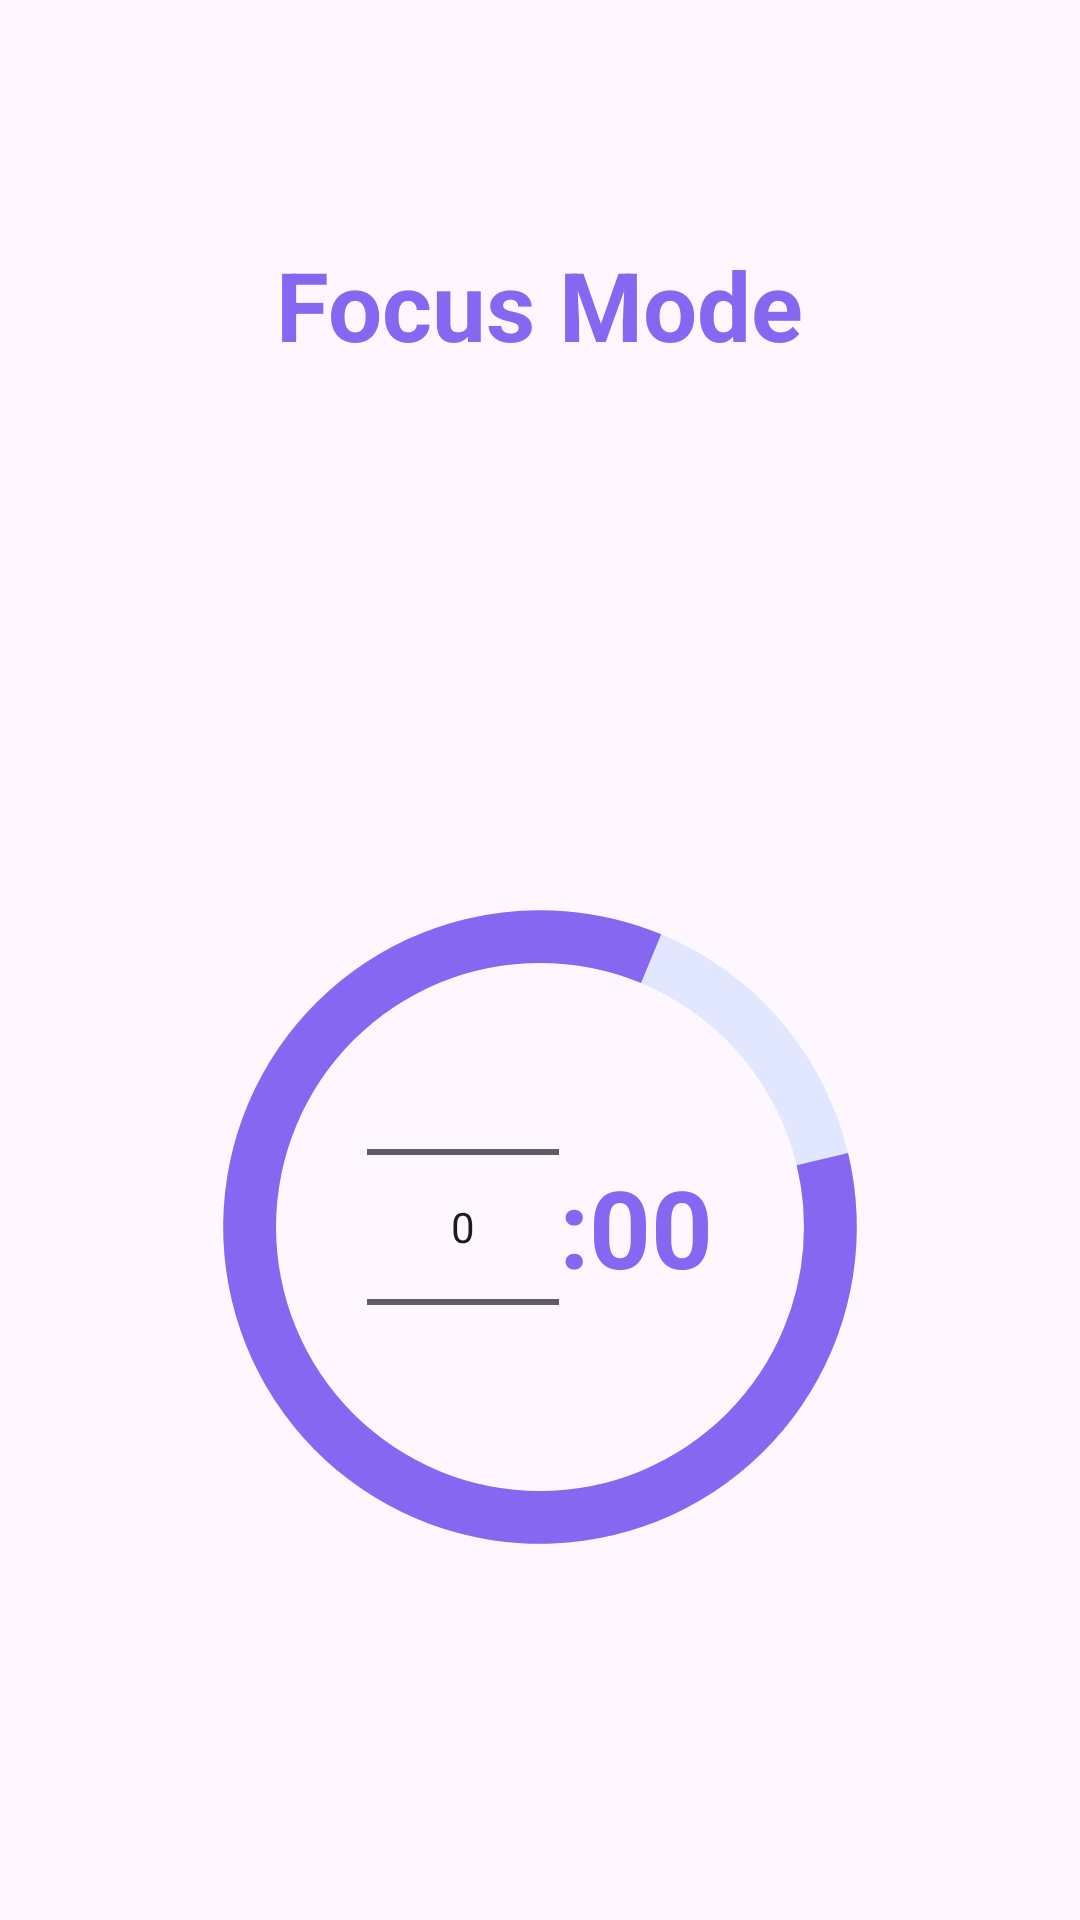

Layout XML and referenced resources for this Android screen:
<!-- AndroidManifest.xml: application theme Theme.ToDoListApp -->
<!-- res/layout/fragment_focus.xml -->
<?xml version="1.0" encoding="utf-8"?>
<androidx.constraintlayout.widget.ConstraintLayout xmlns:android="http://schemas.android.com/apk/res/android"
    xmlns:app="http://schemas.android.com/apk/res-auto"
    xmlns:tools="http://schemas.android.com/tools"
    android:layout_width="match_parent"
    android:layout_height="match_parent"
    tools:context=".UI.FragmentFocus">

    <TextView
        android:layout_width="wrap_content"
        android:layout_height="wrap_content"
        android:layout_marginTop="80dp"
        android:text="@string/FocusMode"
        android:textColor="@color/dark_purple"
        android:textSize="32sp"
        android:textStyle="bold"
        app:layout_constraintEnd_toEndOf="parent"
        app:layout_constraintStart_toStartOf="parent"
        app:layout_constraintTop_toTopOf="parent"
        android:id="@+id/txtFocusMode"/>

    <FrameLayout
        android:padding="48dp"
        android:layout_marginBottom="16dp"
        android:layout_width="match_parent"
        android:layout_height="500dp"
        android:gravity="center"
        android:id="@+id/layout_clock"
        android:layout_marginTop="36dp"
        app:layout_constraintEnd_toEndOf="parent"
        app:layout_constraintStart_toStartOf="parent"
        app:layout_constraintTop_toBottomOf="@+id/txtFocusMode">

        <ProgressBar
            android:id="@+id/progressCircular"
            style="?android:attr/progressBarStyle"
            android:layout_width="match_parent"
            android:layout_height="match_parent"
            android:layout_gravity="center"
            android:indeterminateOnly="false"
            android:max="100"
            android:progress="85"
            android:progressDrawable="@drawable/bg_process_bar" />

      <LinearLayout
          android:layout_width="match_parent"
          android:layout_height="match_parent"
          android:gravity="center">

          <NumberPicker
              android:id="@+id/txt_minus"
              android:layout_width="wrap_content"
              android:layout_height="wrap_content"
              android:layout_gravity="center"
              android:gravity="center"
              android:text="20"
              android:textColor="@color/dark_purple"
              android:textSize="36sp"
              android:textStyle="bold" />

          <TextView
              android:layout_width="wrap_content"
              android:layout_height="wrap_content"
              android:layout_gravity="center"
              android:gravity="center"
              android:text=":"
              android:textColor="@color/dark_purple"
              android:textSize="36sp"
              android:textStyle="bold" />

          <TextView
              android:id="@+id/txt_second"
              android:layout_width="wrap_content"
              android:layout_height="wrap_content"
              android:layout_gravity="center"
              android:gravity="center"
              android:text="00"
              android:textColor="@color/dark_purple"
              android:textSize="36sp"
              android:textStyle="bold" />
      </LinearLayout>
    </FrameLayout>

    <Button
        android:layout_width="match_parent"
        android:layout_height="wrap_content"
        app:layout_constraintEnd_toEndOf="parent"
        app:layout_constraintStart_toStartOf="parent"
        android:id="@+id/btn_start"
        android:text="@string/Start"
        android:visibility="gone"
        app:layout_constraintTop_toBottomOf="@id/layout_clock"
        android:textStyle="bold"
        android:textSize="18sp"
        android:padding="8dp"
        android:background="@drawable/bg_button"/>

    <LinearLayout
        android:layout_width="match_parent"
        android:layout_height="wrap_content"
        android:layout_marginEnd="5dp"
        android:orientation="horizontal"
        app:layout_constraintEnd_toStartOf="@+id/txtFocusMode"
        app:layout_constraintStart_toStartOf="parent"
        app:layout_constraintTop_toBottomOf="@+id/layout_clock"
        android:weightSum="2"
        android:padding="12dp">

        <Button
            android:id="@+id/btn_cancel"
            android:layout_marginEnd="8dp"
            android:layout_width="wrap_content"
            android:layout_height="wrap_content"
            app:layout_constraintEnd_toEndOf="parent"
            app:layout_constraintStart_toStartOf="parent"
            app:layout_constraintTop_toBottomOf="@id/layout_clock"
            android:layout_weight="1"
            android:text="@string/cancel"
            android:padding="8dp"
            style="@style/Button"/>

        <Button
            android:id="@+id/btn_continue"
            android:layout_marginStart="8dp"
            android:layout_width="wrap_content"
            android:layout_height="wrap_content"
            app:layout_constraintEnd_toEndOf="parent"
            app:layout_constraintStart_toStartOf="parent"
            app:layout_constraintTop_toBottomOf="@id/layout_clock"
            android:layout_weight="1"
            android:text="@string/Continue"
            android:padding="8dp"
            style="@style/Button"/>
    </LinearLayout>

</androidx.constraintlayout.widget.ConstraintLayout>
<!-- resources referenced by this layout -->
<resources>
  <color name="dark_purple">#8667F2</color>
  <!-- drawable bg_button (drawable) -->
  <?xml version="1.0" encoding="utf-8"?>
  <layer-list xmlns:android="http://schemas.android.com/apk/res/android">
  
      <item>
          <shape>
              <corners android:radius="10dp"/>
              <solid android:color="@color/dark_purple"/>
          </shape>
      </item>
  
  </layer-list>
  <!-- drawable bg_process_bar (drawable) -->
  <layer-list xmlns:android="http://schemas.android.com/apk/res/android">
  
      <item>
          <shape android:shape="ring"
              android:thicknessRatio="15"
              android:useLevel="false">
              <solid android:color="@color/light_purple"/> 
          </shape>
      </item>
      <item >
          <rotate
              android:fromDegrees="-90"
              android:toDegrees="0">
              <shape android:shape="ring"
                  android:thicknessRatio="15"
                  android:useLevel="true">
                  <solid android:color="@color/dark_purple"/>
              </shape>
          </rotate>
      </item>
  </layer-list>
  <string name="Continue">Continue</string>
  <string name="FocusMode">Focus Mode</string>
  <string name="Start">Start</string>
  <string name="cancel">Cancel</string>
  <style name="Button" parent="Widget.MaterialComponents.Button">
          <item name="background">@drawable/bg_button</item>
          <item name="android:backgroundTint">@color/dark_purple</item>
          <item name="android:textColor">@color/white</item>
          <item name="android:textStyle">bold</item>
          <item name="android:textSize">16sp</item>
          <item name="android:textAllCaps">true</item>
      </style>
  <style name="Theme.ToDoListApp" parent="Base.Theme.ToDoListApp" />
  <color name="light_purple">#E0E7FF</color>
  <color name="white">#FFFFFFFF</color>
  <style name="Base.Theme.ToDoListApp" parent="Theme.Material3.Light.NoActionBar">
          <item name="android:windowFullscreen">true</item>
          
          
      </style>
</resources>
